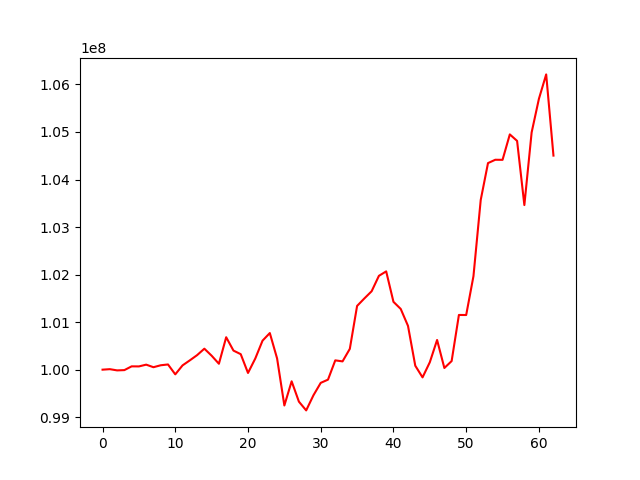

Source data for this figure (header and first rows):
, 0
0, 100000000
1, 100010540
2, 99984954
3, 99990774
4, 100069790
5, 100068484
6, 100105675
7, 100051862
8, 100092631
9, 100109588
10, 99901504
11, 100090021
12, 100195928
13, 100305645
14, 100441426
15, 100293625
16, 100124387
17, 100682456
18, 100401464
19, 100326128
20, 99930858
21, 100234357
22, 100610613
23, 100770335
24, 100236381
25, 99246555
26, 99755086
27, 99327329
28, 99143248
29, 99461817
30, 99722405
31, 99790360
32, 100195922
33, 100174168
34, 100437914
35, 101340823
36, 101498516
37, 101649697
38, 101973969
39, 102067434
40, 101427311
41, 101277545
42, 100921222
43, 100083309
44, 99837776
45, 100156367
46, 100624758
47, 100035224
48, 100181093
49, 101150989
50, 101149689
51, 101965831
52, 103570496
53, 104345351
54, 104415686
55, 104414100
56, 104949004
57, 104812761
58, 103462591
59, 104991041
... 3 more rows
